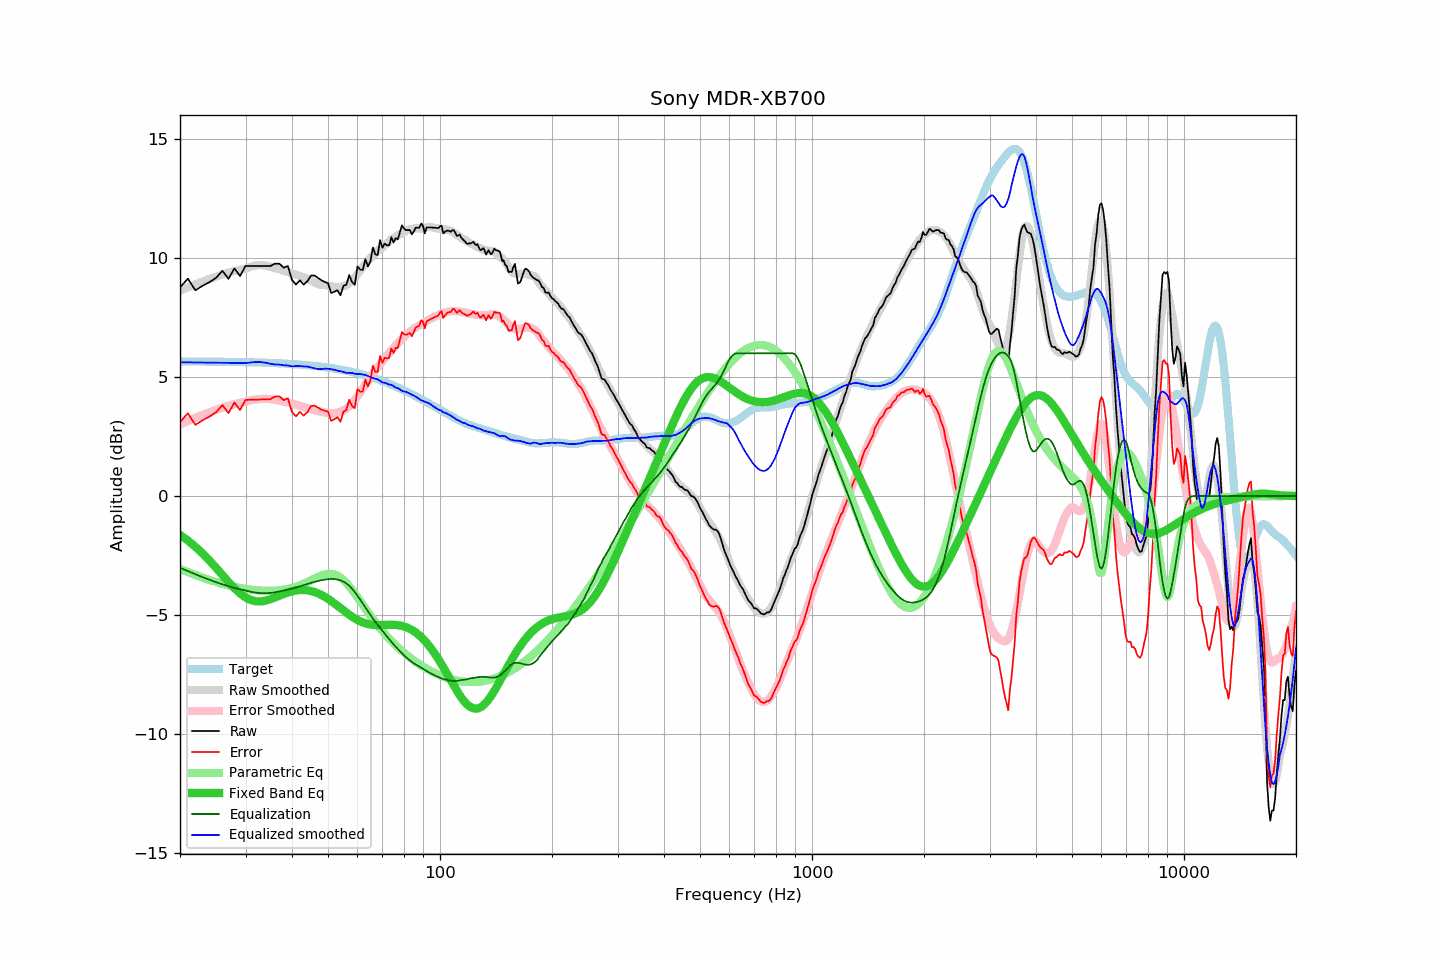

Source data for this figure (header and first rows):
frequency, raw, error, smoothed, error_smoothed, equalization, parametric_eq, equalized_raw, equalized_smoothed, target
20, 8.77, 3.11, 8.64, 3.01, -3.01, -1.63, 5.75, 5.62, 5.66
21, 9.14, 3.48, 8.77, 3.16, -3.16, -1.87, 5.98, 5.62, 5.66
22, 8.65, 2.99, 8.90, 3.29, -3.29, -2.13, 5.36, 5.61, 5.66
23, 8.84, 3.19, 9.02, 3.41, -3.41, -2.41, 5.43, 5.61, 5.65
24, 8.99, 3.34, 9.13, 3.52, -3.52, -2.71, 5.47, 5.61, 5.65
25, 9.17, 3.52, 9.22, 3.62, -3.62, -3.02, 5.55, 5.60, 5.65
26, 9.47, 3.82, 9.31, 3.71, -3.71, -3.32, 5.76, 5.60, 5.65
27, 9.13, 3.49, 9.39, 3.79, -3.79, -3.61, 5.34, 5.60, 5.64
28, 9.57, 3.93, 9.46, 3.86, -3.86, -3.87, 5.71, 5.59, 5.64
29, 9.25, 3.62, 9.51, 3.92, -3.92, -4.09, 5.33, 5.59, 5.63
30, 9.67, 4.04, 9.56, 3.97, -3.97, -4.26, 5.70, 5.59, 5.63
31, 9.67, 4.05, 9.64, 4.02, -4.02, -4.37, 5.64, 5.61, 5.62
32, 9.67, 4.05, 9.70, 4.06, -4.06, -4.42, 5.61, 5.64, 5.62
33, 9.67, 4.06, 9.71, 4.08, -4.08, -4.43, 5.59, 5.63, 5.61
34, 9.67, 4.07, 9.69, 4.09, -4.09, -4.39, 5.58, 5.60, 5.60
35, 9.67, 4.07, 9.63, 4.07, -4.07, -4.34, 5.59, 5.56, 5.60
36, 9.77, 4.18, 9.58, 4.05, -4.05, -4.26, 5.72, 5.53, 5.59
37, 9.77, 4.19, 9.54, 4.01, -4.01, -4.19, 5.76, 5.53, 5.58
38, 9.60, 4.03, 9.47, 3.97, -3.97, -4.12, 5.63, 5.50, 5.57
39, 9.67, 4.11, 9.42, 3.93, -3.93, -4.05, 5.74, 5.49, 5.56
40, 9.08, 3.53, 9.34, 3.89, -3.89, -4.01, 5.19, 5.45, 5.55
41, 8.89, 3.35, 9.31, 3.84, -3.84, -3.97, 5.04, 5.46, 5.54
42, 9.07, 3.54, 9.26, 3.79, -3.79, -3.95, 5.27, 5.46, 5.53
43, 8.89, 3.38, 9.19, 3.74, -3.74, -3.95, 5.14, 5.45, 5.51
44, 9.03, 3.53, 9.14, 3.69, -3.69, -3.96, 5.33, 5.44, 5.50
45, 9.27, 3.78, 9.05, 3.65, -3.65, -3.99, 5.62, 5.41, 5.48
46, 9.27, 3.80, 8.98, 3.61, -3.61, -4.03, 5.66, 5.37, 5.47
47, 9.17, 3.72, 8.90, 3.57, -3.57, -4.09, 5.60, 5.33, 5.45
48, 9.07, 3.63, 8.88, 3.54, -3.54, -4.16, 5.53, 5.34, 5.44
49, 9.00, 3.58, 8.87, 3.51, -3.51, -4.24, 5.49, 5.36, 5.42
50, 8.95, 3.55, 8.84, 3.49, -3.49, -4.32, 5.46, 5.35, 5.40
51, 8.54, 3.16, 8.82, 3.48, -3.48, -4.41, 5.05, 5.33, 5.38
52, 8.59, 3.23, 8.80, 3.49, -3.49, -4.51, 5.10, 5.31, 5.36
53, 8.65, 3.31, 8.78, 3.51, -3.51, -4.61, 5.14, 5.27, 5.34
54, 8.44, 3.12, 8.79, 3.54, -3.54, -4.71, 4.89, 5.25, 5.31
55, 8.84, 3.55, 8.82, 3.60, -3.60, -4.80, 5.24, 5.22, 5.29
56, 8.88, 3.61, 8.85, 3.67, -3.67, -4.90, 5.21, 5.18, 5.27
57, 9.29, 4.05, 8.95, 3.77, -3.77, -4.99, 5.52, 5.18, 5.24
58, 9.00, 3.78, 9.07, 3.89, -3.89, -5.07, 5.10, 5.18, 5.21
59, 8.88, 3.69, 9.17, 4.04, -4.04, -5.15, 4.84, 5.14, 5.19
60, 9.65, 4.49, 9.33, 4.19, -4.19, -5.21, 5.46, 5.13, 5.16
61, 9.52, 4.39, 9.48, 4.35, -4.35, -5.27, 5.17, 5.13, 5.13
62, 9.50, 4.40, 9.63, 4.52, -4.52, -5.31, 4.98, 5.11, 5.10
63, 9.96, 4.89, 9.77, 4.68, -4.68, -5.35, 5.28, 5.09, 5.07
64, 9.65, 4.61, 9.89, 4.84, -4.84, -5.38, 4.81, 5.05, 5.04
65, 9.87, 4.86, 10.00, 5.00, -5.00, -5.40, 4.87, 5.00, 5.01
66, 10.45, 5.48, 10.11, 5.15, -5.15, -5.41, 5.30, 4.96, 4.97
67, 10.16, 5.22, 10.21, 5.28, -5.28, -5.42, 4.87, 4.93, 4.94
68, 10.13, 5.22, 10.32, 5.42, -5.42, -5.42, 4.71, 4.91, 4.91
69, 10.76, 5.89, 10.39, 5.54, -5.54, -5.42, 5.22, 4.85, 4.87
70, 10.44, 5.61, 10.44, 5.66, -5.66, -5.42, 4.78, 4.78, 4.83
71, 10.61, 5.81, 10.54, 5.78, -5.78, -5.42, 4.82, 4.76, 4.80
72, 10.54, 5.78, 10.63, 5.90, -5.90, -5.41, 4.64, 4.73, 4.76
73, 10.54, 5.82, 10.70, 6.02, -6.02, -5.41, 4.52, 4.69, 4.72
74, 10.88, 6.20, 10.80, 6.13, -6.13, -5.41, 4.75, 4.68, 4.68
75, 10.66, 6.01, 10.85, 6.23, -6.23, -5.41, 4.43, 4.62, 4.65
76, 10.84, 6.23, 10.89, 6.33, -6.33, -5.42, 4.51, 4.56, 4.61
77, 10.79, 6.22, 10.96, 6.43, -6.43, -5.43, 4.36, 4.54, 4.57
78, 11.08, 6.55, 11.01, 6.52, -6.52, -5.44, 4.56, 4.49, 4.53
79, 11.38, 6.89, 11.03, 6.61, -6.61, -5.46, 4.77, 4.42, 4.49
... 553 more rows
